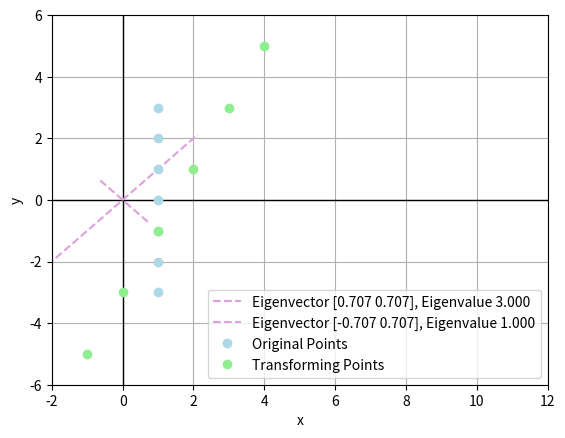

Python code for this plot:
import numpy as np
import matplotlib.pyplot as plt
import matplotlib.animation as animation

# Define the transformation matrix A
A = np.array([[2, 1], [1, 2]])

# Define the original points
points = np.array([
    [1, 3],
    [1, 2],
    [1, 1],
    [1, 0],
    [1, -1],
    [1, -2],
    [1, -3]
])

# Compute transformed points
transformed_points = np.dot(points, A.T)

# Eigenvectors and eigenvalues
eigenvalues, eigenvectors = np.linalg.eig(A)

# Animation setup
fig, ax = plt.subplots()
ax.set_xlim(-2, 12)
ax.set_ylim(-6, 6)
ax.set_xlabel("x")
ax.set_ylabel("y")
ax.grid()

# Plot x and y axes
ax.axhline(0, color='black', linewidth=1)
ax.axvline(0, color='black', linewidth=1)

# Plot eigenvectors
for i in range(2):
    vec = eigenvectors[:, i] * eigenvalues[i]  # Scale for better visualization
    ax.plot([-vec[0], vec[0]], [-vec[1], vec[1]], color='plum', linestyle='dashed',
            label=f"Eigenvector [%.3f %.3f], Eigenvalue %.3f" %
                    (eigenvectors[0, i], eigenvectors[1, i], eigenvalues[i]))
# Plot original points
scatter_original, = ax.plot(points[:, 0], points[:, 1], 'o', color='lightblue', label="Original Points")
scatter_transformed, = ax.plot([], [], 'o', color='lightgreen', label="Transforming Points")
ax.legend(loc='lower right')

# Animate transformation
def update(frame):
    t = frame / 30  # interpolation factor (0 to 1)
    intermediate_points = (1 - t) * points + t * transformed_points
    scatter_transformed.set_data(intermediate_points[:, 0], intermediate_points[:, 1])
    return scatter_transformed,

ani = animation.FuncAnimation(fig, update, frames=31, interval=50, blit=True)

# Save the animation as a GIF
ani.save("linear_transform_example.gif", writer="pillow", fps=15)

plt.show()
